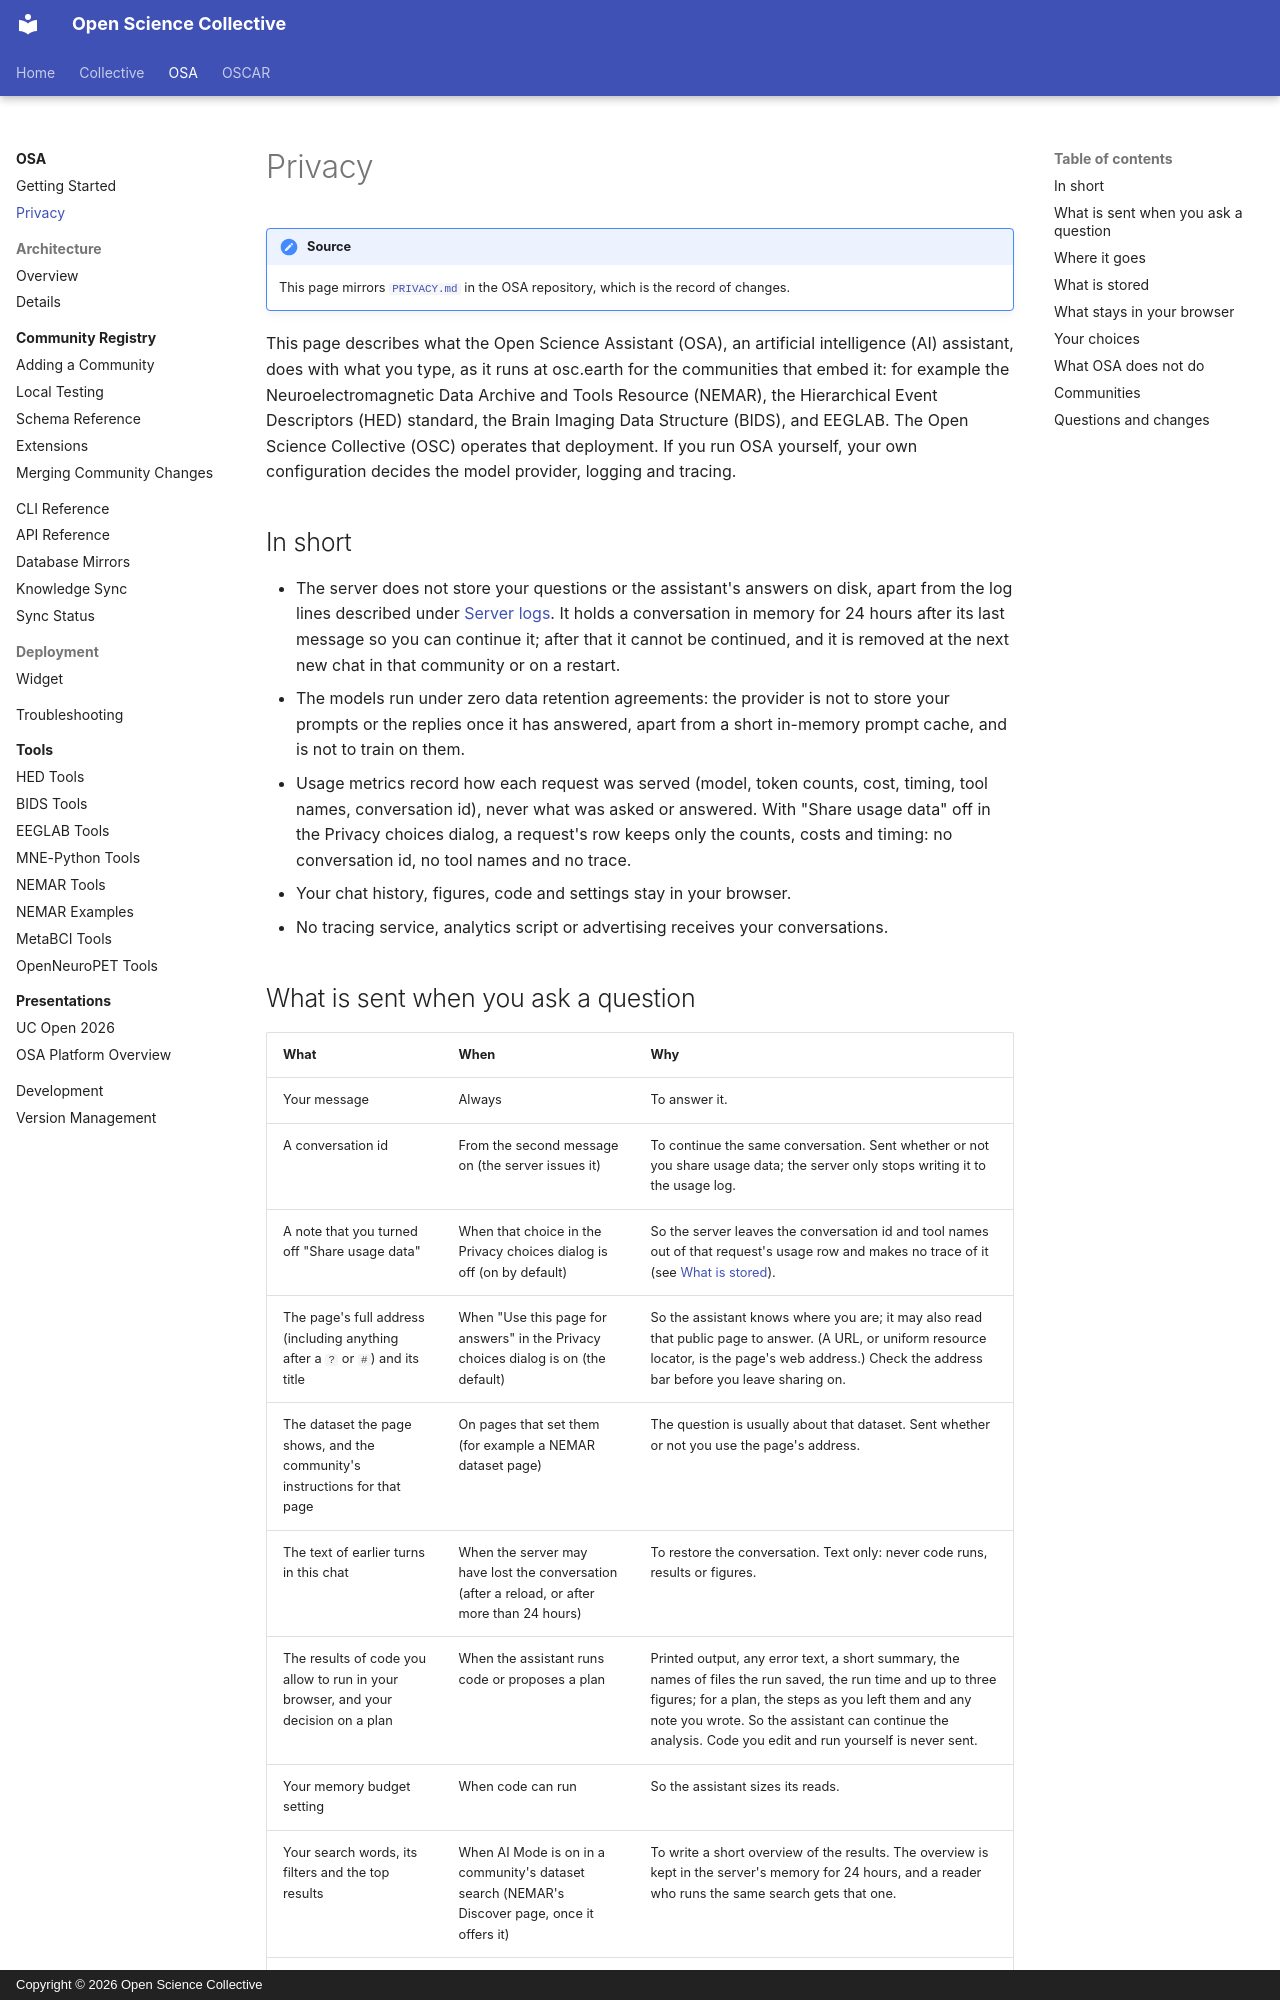

repository: OpenScience-Collective/documentation · page: osa/privacy/index.html · generator: mkdocs · copyright: Copyright © 2026 Open Science Collective

---
title: Privacy
description: What the Open Science Assistant sends, to whom, and what is stored, for the osc.earth deployment.
---

# Privacy

!!! note "Source"
    This page mirrors [`PRIVACY.md`](https://github.com/OpenScience-Collective/osa/blob/develop/PRIVACY.md) in the OSA repository, which is the record of changes.

This page describes what the Open Science Assistant (OSA), an artificial intelligence (AI) assistant, does with what you type,
as it runs at osc.earth for the communities that embed it:
for example the Neuroelectromagnetic Data Archive and Tools Resource (NEMAR),
the Hierarchical Event Descriptors (HED) standard, the Brain Imaging Data Structure (BIDS), and EEGLAB.
The Open Science Collective (OSC) operates that deployment.
If you run OSA yourself, your own configuration decides the model provider, logging and tracing.

## In short

- The server does not store your questions or the assistant's answers on disk,
  apart from the log lines described under [Server logs](#what-is-stored).
  It holds a conversation in memory for 24 hours after its last message so you can continue it;
  after that it cannot be continued, and it is removed at the next new chat in that community or on a restart.
- The models run under zero data retention agreements:
  the provider is not to store your prompts or the replies once it has answered,
  apart from a short in-memory prompt cache, and is not to train on them.
- Usage metrics record how each request was served (model, token counts, cost, timing, tool names, conversation id),
  never what was asked or answered.
  With "Share usage data" off in the Privacy choices dialog, a request's row keeps only the counts, costs and timing:
  no conversation id, no tool names and no trace.
- Your chat history, figures, code and settings stay in your browser.
- No tracing service, analytics script or advertising receives your conversations.

## What is sent when you ask a question

| What | When | Why |
| --- | --- | --- |
| Your message | Always | To answer it. |
| A conversation id | From the second message on (the server issues it) | To continue the same conversation. Sent whether or not you share usage data; the server only stops writing it to the usage log. |
| A note that you turned off "Share usage data" | When that choice in the Privacy choices dialog is off (on by default) | So the server leaves the conversation id and tool names out of that request's usage row and makes no trace of it (see [What is stored](#what-is-stored)). |
| The page's full address (including anything after a `?` or `#`) and its title | When "Use this page for answers" in the Privacy choices dialog is on (the default) | So the assistant knows where you are; it may also read that public page to answer. (A URL, or uniform resource locator, is the page's web address.) Check the address bar before you leave sharing on. |
| The dataset the page shows, and the community's instructions for that page | On pages that set them (for example a NEMAR dataset page) | The question is usually about that dataset. Sent whether or not you use the page's address. |
| The text of earlier turns in this chat | When the server may have lost the conversation (after a reload, or after more than 24 hours) | To restore the conversation. Text only: never code runs, results or figures. |
| The results of code you allow to run in your browser, and your decision on a plan | When the assistant runs code or proposes a plan | Printed output, any error text, a short summary, the names of files the run saved, the run time and up to three figures; for a plan, the steps as you left them and any note you wrote. So the assistant can continue the analysis. Code you edit and run yourself is never sent. |
| Your memory budget setting | When code can run | So the assistant sizes its reads. |
| Your search words, its filters and the top results | When AI Mode is on in a community's dataset search (NEMAR's Discover page, once it offers it) | To write a short overview of the results. The overview is kept in the server's memory for 24 hours, and a reader who runs the same search gets that one. |
| Your own application programming interface (API) key | Only if you enter one in Settings | To call the provider with your key. It is stored in this browser and sent with each request through the Cloudflare Worker and the OSA server, which do not write it to disk. |
